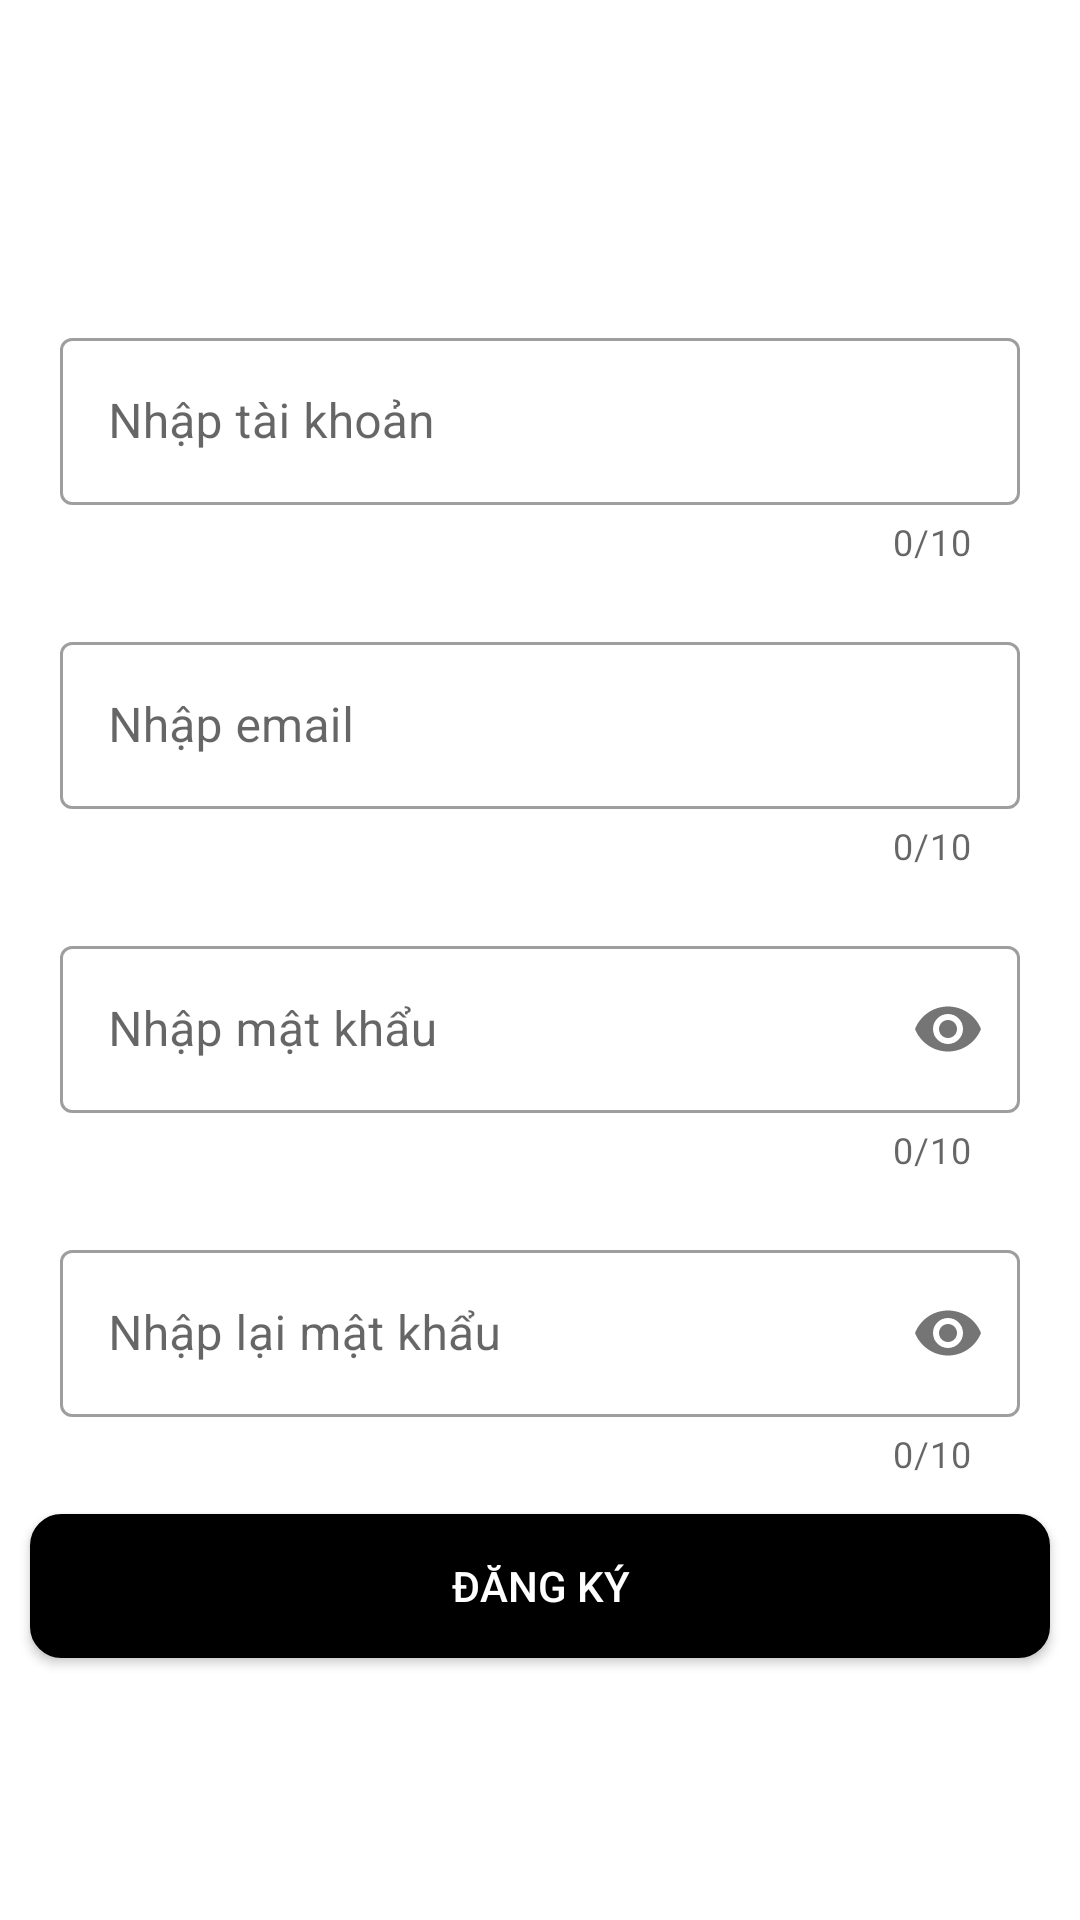

This screen was rendered from an Android layout file. Write that file and the resources it references.
<!-- AndroidManifest.xml: application theme Theme.DesignUILogin -->
<!-- res/layout/layout_register_fragment.xml -->
<?xml version="1.0" encoding="utf-8"?>
<LinearLayout android:orientation="vertical"
    android:gravity="center"
    xmlns:android="http://schemas.android.com/apk/res/android"
    android:layout_width="match_parent"
    android:layout_height="match_parent"
    xmlns:app="http://schemas.android.com/apk/res-auto">

    <com.google.android.material.textfield.TextInputLayout
        android:id="@+id/textInputLayoutUsername"
        android:layout_marginStart="20dp"
        android:layout_marginEnd="20dp"
        android:layout_marginTop="20dp"
        android:layout_width="match_parent"
        android:layout_height="wrap_content"
        app:counterMaxLength="10"
        app:counterEnabled="true"
        android:hint="@string/enter_the_user_name"
        style="@style/Widget.MaterialComponents.TextInputLayout.OutlinedBox">


    <com.google.android.material.textfield.TextInputEditText
        android:layout_width="match_parent"
        android:id="@+id/userNameLogin"
        android:inputType="text"
        android:imeOptions="actionDone"
        android:layout_height="wrap_content"/>

    </com.google.android.material.textfield.TextInputLayout>

    <com.google.android.material.textfield.TextInputLayout
        android:id="@+id/textInputLayoutUsername1"
        android:layout_marginStart="20dp"
        android:layout_marginEnd="20dp"
        android:layout_marginTop="20dp"
        android:layout_width="match_parent"
        android:layout_height="wrap_content"
        app:counterMaxLength="10"
        app:counterEnabled="true"
        android:hint="@string/enter_the_email"
        style="@style/Widget.MaterialComponents.TextInputLayout.OutlinedBox">


        <com.google.android.material.textfield.TextInputEditText
            android:layout_width="match_parent"
            android:id="@+id/userNameLogin1"
            android:inputType="text"
            android:imeOptions="actionDone"
            android:layout_height="wrap_content"/>

    </com.google.android.material.textfield.TextInputLayout>

    <com.google.android.material.textfield.TextInputLayout
        android:id="@+id/textInputLayoutUsername2"
        android:layout_marginStart="20dp"
        android:layout_marginEnd="20dp"
        android:layout_marginTop="20dp"
        android:layout_width="match_parent"
        android:layout_height="wrap_content"
        app:counterMaxLength="10"
        app:counterEnabled="true"
        app:passwordToggleEnabled="true"
        android:hint="@string/enter_the_pass_word"
        style="@style/Widget.MaterialComponents.TextInputLayout.OutlinedBox">


        <com.google.android.material.textfield.TextInputEditText
            android:layout_width="match_parent"
            android:id="@+id/userNameLogin2"
            android:inputType="textPassword"
            android:layout_height="wrap_content"/>

    </com.google.android.material.textfield.TextInputLayout>


    <com.google.android.material.textfield.TextInputLayout
        android:layout_marginStart="20dp"
        android:layout_marginEnd="20dp"
        android:layout_marginTop="20dp"
        android:layout_width="match_parent"
        android:layout_height="wrap_content"
        android:hint="@string/enter_the_pass_word_1"
        app:passwordToggleEnabled="true"
        app:counterMaxLength="10"
        app:counterEnabled="true"
        android:id="@+id/textInputLayoutPassword"
        style="@style/Widget.MaterialComponents.TextInputLayout.OutlinedBox">


        <com.google.android.material.textfield.TextInputEditText
            android:layout_width="match_parent"
            android:inputType="textPassword"
            android:id="@+id/passwordLogin"
            android:layout_height="wrap_content"/>

    </com.google.android.material.textfield.TextInputLayout>

    <androidx.appcompat.widget.AppCompatButton
        android:layout_marginStart="10dp"
        android:layout_marginEnd="10dp"
        android:textColor="@color/white"
        android:layout_marginTop="12dp"
        android:background="@drawable/custom_button_login"
        android:layout_width="match_parent"
        android:text="@string/ng_k"
        android:layout_height="wrap_content"/>

</LinearLayout>
<!-- resources referenced by this layout -->
<resources>
  <!-- drawable custom_button_login (drawable) -->
  <?xml version="1.0" encoding="utf-8"?>
  <shape xmlns:android="http://schemas.android.com/apk/res/android">
  
      <corners android:radius="10dp"/>
      <stroke android:width="1dp"/>
      <solid android:color="@color/black"/>
  </shape>
  <string name="enter_the_email">Nhập email</string>
  <string name="enter_the_pass_word">Nhập mật khẩu</string>
  <string name="enter_the_pass_word_1">Nhập lại mật khẩu</string>
  <string name="enter_the_user_name">Nhập tài khoản</string>
  <string name="ng_k">Đăng ký</string>
  <style name="Theme.DesignUILogin" parent="Theme.MaterialComponents.DayNight.DarkActionBar">
          
          <item name="colorPrimary">@color/purple_500</item>
          <item name="colorPrimaryVariant">@color/purple_700</item>
          <item name="colorOnPrimary">@color/white</item>
          
          <item name="colorSecondary">@color/teal_200</item>
          <item name="colorSecondaryVariant">@color/teal_700</item>
          <item name="colorOnSecondary">@color/black</item>
          
          <item name="android:statusBarColor" tools:targetApi="l">?attr/colorPrimaryVariant</item>
          
      </style>
  <!-- not gathered from this repository: default colours our renderer supplied (Android Studio template values) -->
  <color name="purple_500">#FF6200EE</color>
  <color name="purple_700">#FF3700B3</color>
  <color name="teal_200">#FF03DAC5</color>
  <color name="teal_700">#FF018786</color>
  <color name="black">#FF000000</color>
  <color name="white">#FFFFFFFF</color>
</resources>
